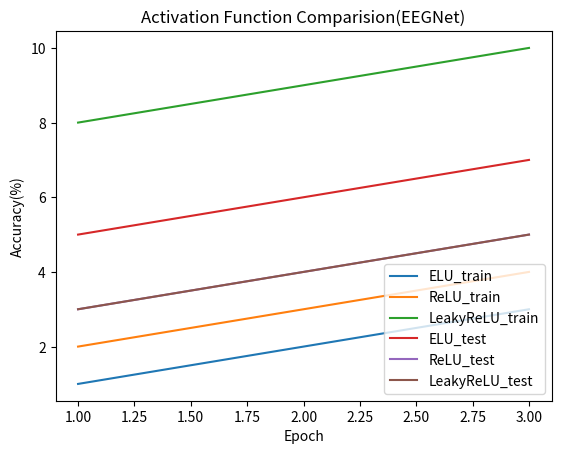

This chart was generated by the following Python code: (Note: this script raises an exception after producing the figure.)
import matplotlib.pyplot as plt

def draw_picture(accuracy_train , accuracy_test,name):
    activation_function = ["ELU", "ReLU"  , "LeakyReLU"]
    for index , line in enumerate(accuracy_train):
        epoch = [i for i in range(1,len(line)+1)]
        plt.plot( epoch , line , label = activation_function[index]+"_train")
        
    for index , line in enumerate(accuracy_test):
        epoch = [i for i in range(1,len(line)+1)]
        plt.plot( epoch , line , label = activation_function[index]+"_test")

    plt.legend(loc="lower right")
    plt.title(f"Activation Function Comparision({name})") # title
    plt.ylabel("Accuracy(%)") # y label
    plt.xlabel("Epoch") # x label
    # print(len(mean_score))
    plt.show()
    plt.savefig(f"./results/{name}.jpg")

if __name__ == "__main__":
    accuracy_train =  [[1 , 2 , 3] , [2 , 3, 4] , [8 , 9 , 10] ] 
    accuracy_test =  [  [5 ,6, 7] , [3 , 4 , 5]  , [3 , 4 , 5]]  
    draw_picture(accuracy_train ,accuracy_test,"EEGNet" )
